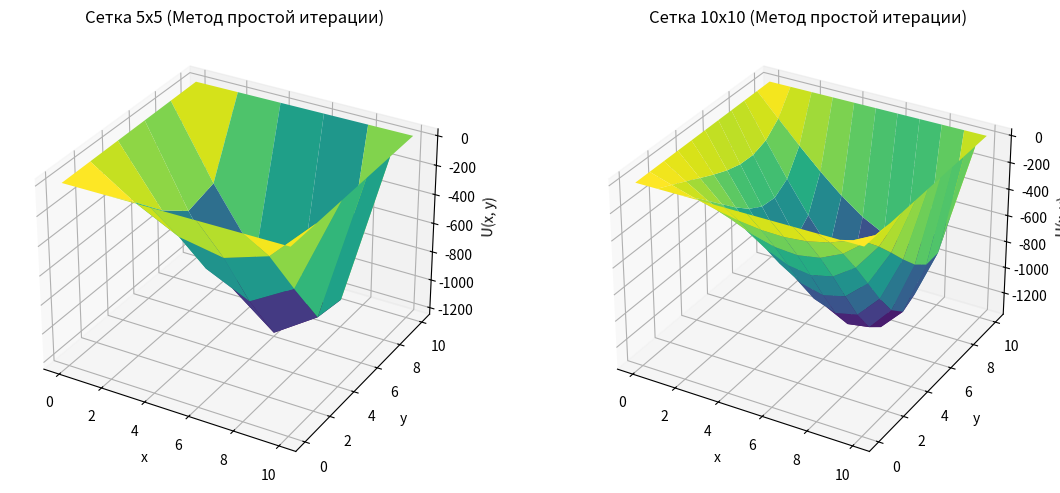

The matplotlib source for this figure:
import numpy as np
import matplotlib.pyplot as plt

# Параметры
a, b = 0, 10
c, d = 0, 10
epsilon = 0.01


# Правая часть
def f(x, y):
    return x * y ** 2


# Граничные условия
def boundary_conditions(U, x, y):
    U[:, 0] = x + c
    U[:, -1] = x + d
    U[0, :] = a + y
    U[-1, :] = b + y
    return U


# Метод простой итерации
def simple_iteration_method(N, M):
    h = (b - a) / N
    k = (d - c) / M

    x = np.linspace(a, b, N + 1)
    y = np.linspace(c, d, M + 1)

    U = np.zeros((N + 1, M + 1))
    U = boundary_conditions(U, x, y)
    U_new = np.copy(U)

    max_iterations = 10000
    for iteration in range(max_iterations):
        for i in range(1, N):
            for j in range(1, M):
                U_new[i, j] = 0.25 * (U[i + 1, j] + U[i - 1, j] + U[i, j + 1] + U[i, j - 1] - h ** 2 * f(x[i], y[j]))

        if np.linalg.norm(U_new - U, ord=np.inf) < epsilon:
            break

        U = np.copy(U_new)

    return x, y, U


# Решение для сеток
x5, y5, U5 = simple_iteration_method(5, 5)
x10, y10, U10 = simple_iteration_method(10, 10)

# Визуализация
X5, Y5 = np.meshgrid(x5, y5)
X10, Y10 = np.meshgrid(x10, y10)

fig = plt.figure(figsize=(12, 5))

ax1 = fig.add_subplot(121, projection='3d')
ax1.plot_surface(X5, Y5, U5.T, cmap='viridis')
ax1.set_title('Сетка 5x5 (Метод простой итерации)')
ax1.set_xlabel('x')
ax1.set_ylabel('y')
ax1.set_zlabel('U(x, y)')

ax2 = fig.add_subplot(122, projection='3d')
ax2.plot_surface(X10, Y10, U10.T, cmap='viridis')
ax2.set_title('Сетка 10x10 (Метод простой итерации)')
ax2.set_xlabel('x')
ax2.set_ylabel('y')
ax2.set_zlabel('U(x, y)')

plt.tight_layout()
plt.show()
